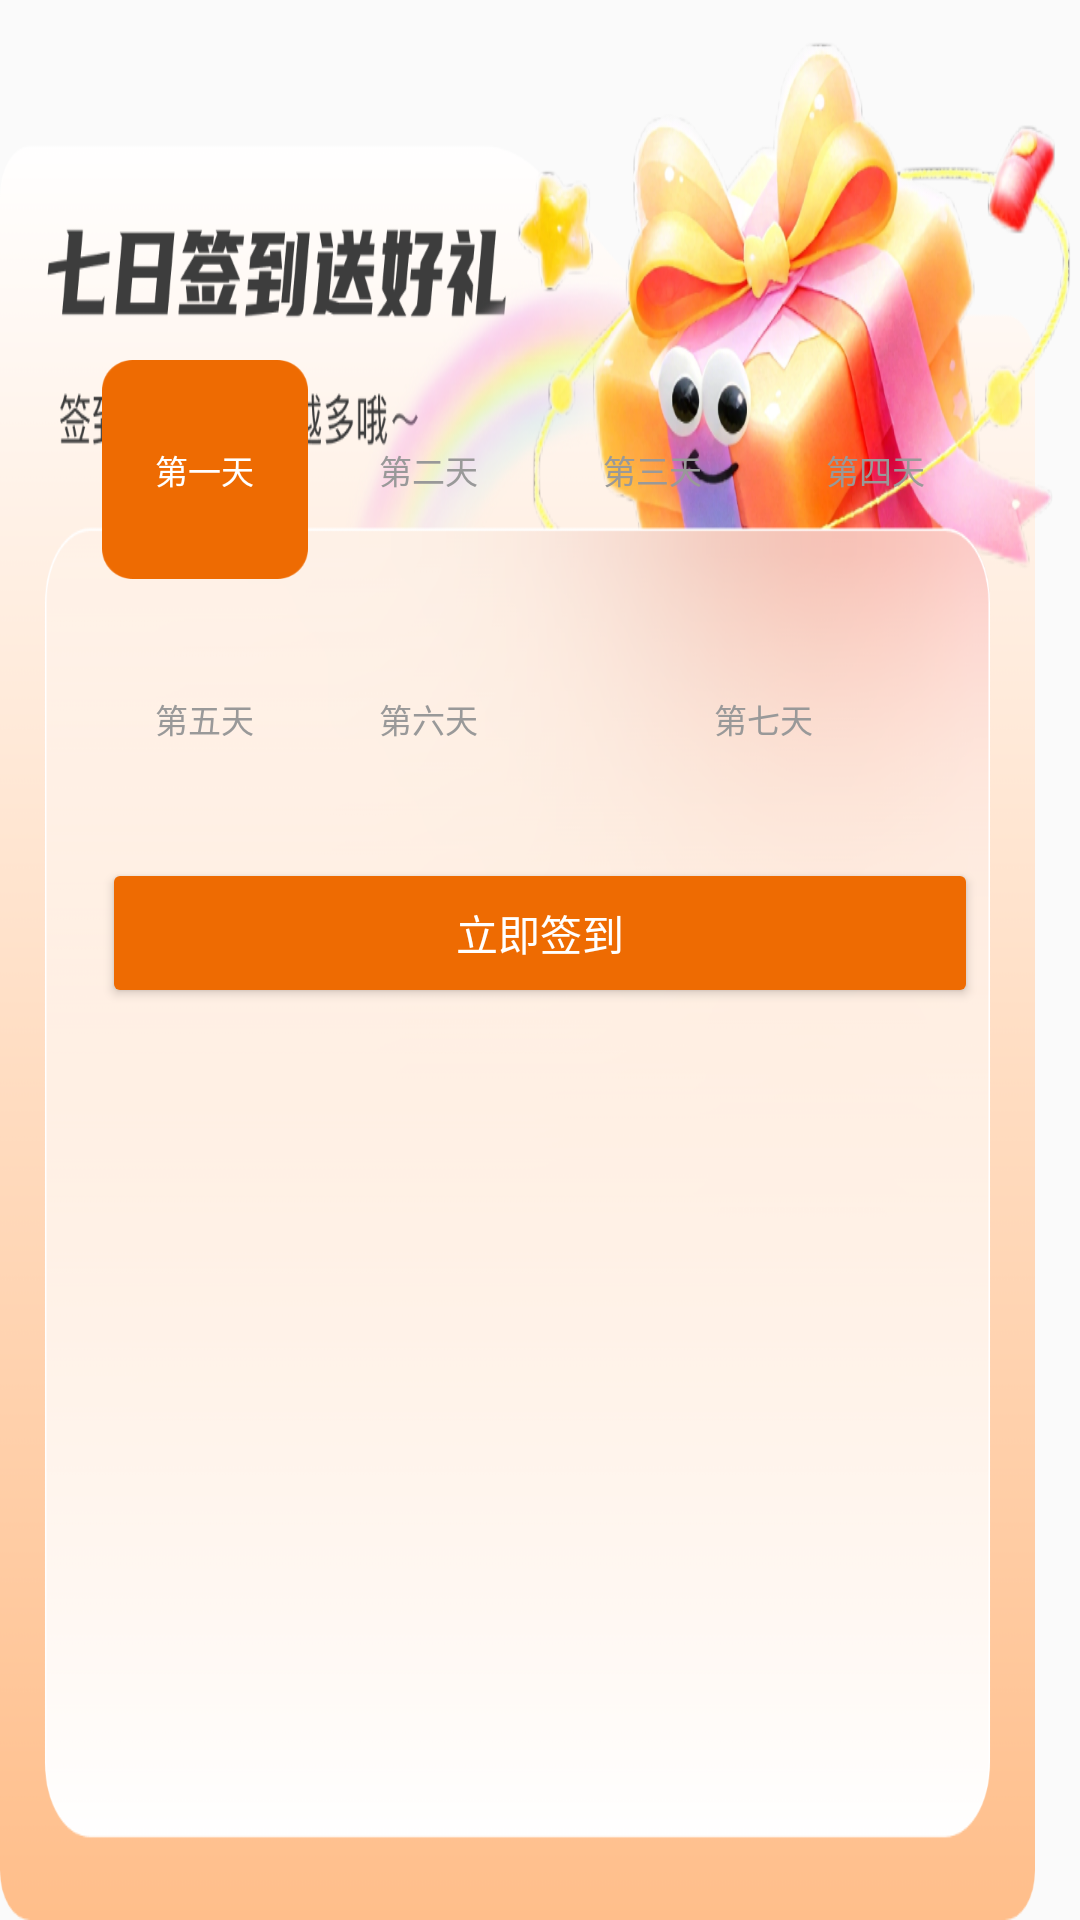

The Android layout XML behind this screen, and the referenced resources:
<!-- AndroidManifest.xml: application theme DemoAppTheme -->
<!-- res/layout/dialog_check_in.xml -->
<?xml version="1.0" encoding="utf-8"?>
<LinearLayout xmlns:android="http://schemas.android.com/apk/res/android"
    android:layout_width="354.5dp"
    android:layout_height="368.5dp"
    android:layout_gravity="center_horizontal"
    android:background="@mipmap/icon_dialog_check_in_bg1"
    android:orientation="vertical"
    android:paddingHorizontal="24dp">

    <LinearLayout
        android:layout_width="match_parent"
        android:layout_height="240dp"
        android:layout_marginTop="110dp"
        android:background="@drawable/shape_white_bg"
        android:orientation="vertical"
        android:padding="10dp">


        <LinearLayout
            android:layout_width="match_parent"
            android:layout_height="match_parent"
            android:layout_weight="1"
            android:orientation="vertical">

            <LinearLayout
                android:layout_width="match_parent"
                android:layout_height="match_parent"
                android:layout_weight="1"
                android:orientation="horizontal">


                <LinearLayout
                    android:id="@+id/bg1"
                    android:layout_width="match_parent"
                    android:layout_height="match_parent"
                    android:layout_weight="1"
                    android:background="@mipmap/icon_check_in_status2"
                    android:gravity="center"
                    android:orientation="vertical">

                    <TextView
                        android:id="@+id/tvDay1"
                        android:layout_width="wrap_content"
                        android:layout_height="wrap_content"
                        android:text="第一天"
                        android:textColor="#FFFFFF"
                        android:textSize="11sp" />

                </LinearLayout>

                <View
                    android:layout_width="6dp"
                    android:layout_height="match_parent" />


                <LinearLayout
                    android:id="@+id/bg2"
                    android:layout_width="match_parent"
                    android:layout_height="match_parent"
                    android:layout_weight="1"
                    android:background="@mipmap/icon_check_in_status1"
                    android:gravity="center"
                    android:orientation="vertical">

                    <TextView
                        android:id="@+id/tvDay2"
                        android:layout_width="wrap_content"
                        android:layout_height="wrap_content"
                        android:text="第二天"
                        android:textColor="#999999"
                        android:textSize="11sp" />

                </LinearLayout>

                <View
                    android:layout_width="6dp"
                    android:layout_height="match_parent" />


                <LinearLayout
                    android:id="@+id/bg3"
                    android:layout_width="match_parent"
                    android:layout_height="match_parent"
                    android:layout_weight="1"
                    android:background="@mipmap/icon_check_in_status1"
                    android:gravity="center"
                    android:orientation="vertical">

                    <TextView
                        android:id="@+id/tvDay3"
                        android:layout_width="wrap_content"
                        android:layout_height="wrap_content"
                        android:text="第三天"
                        android:textColor="#999999"
                        android:textSize="11sp" />
                </LinearLayout>


                <View
                    android:layout_width="6dp"
                    android:layout_height="match_parent" />


                <LinearLayout
                    android:id="@+id/bg4"
                    android:layout_width="match_parent"
                    android:layout_height="match_parent"
                    android:layout_weight="1"
                    android:background="@mipmap/icon_check_in_status1"
                    android:gravity="center"
                    android:orientation="vertical">

                    <TextView
                        android:id="@+id/tvDay4"
                        android:layout_width="wrap_content"
                        android:layout_height="wrap_content"
                        android:text="第四天"
                        android:textColor="#999999"
                        android:textSize="11sp" />
                </LinearLayout>

            </LinearLayout>

            <View
                android:layout_width="match_parent"
                android:layout_height="10dp" />

            <LinearLayout
                android:layout_width="match_parent"
                android:layout_height="match_parent"
                android:layout_weight="1">

                <LinearLayout
                    android:layout_width="match_parent"
                    android:layout_height="match_parent"
                    android:layout_weight="1">


                    <LinearLayout
                        android:id="@+id/bg5"
                        android:layout_width="match_parent"
                        android:layout_height="match_parent"
                        android:layout_weight="1"
                        android:background="@mipmap/icon_check_in_status1"
                        android:gravity="center"
                        android:orientation="vertical">

                        <TextView
                            android:id="@+id/tvDay5"
                            android:layout_width="wrap_content"
                            android:layout_height="wrap_content"
                            android:text="第五天"
                            android:textColor="#999999"
                            android:textSize="11sp" />

                    </LinearLayout>

                    <View
                        android:layout_width="6dp"
                        android:layout_height="match_parent" />

                    <LinearLayout
                        android:id="@+id/bg6"
                        android:layout_width="match_parent"
                        android:layout_height="match_parent"
                        android:layout_weight="1"
                        android:background="@mipmap/icon_check_in_status1"
                        android:gravity="center"
                        android:orientation="vertical">

                        <TextView
                            android:id="@+id/tvDay6"
                            android:layout_width="wrap_content"
                            android:layout_height="wrap_content"
                            android:text="第六天"
                            android:textColor="#999999"
                            android:textSize="11sp" />
                    </LinearLayout>

                </LinearLayout>

                <View
                    android:layout_width="6dp"
                    android:layout_height="match_parent" />


                <LinearLayout
                    android:id="@+id/bg7"
                    android:layout_width="match_parent"
                    android:layout_height="match_parent"
                    android:layout_weight="1"
                    android:background="@mipmap/icon_check_in_status1"
                    android:gravity="center"
                    android:orientation="vertical">

                    <TextView
                        android:id="@+id/tvDay7"
                        android:layout_width="wrap_content"
                        android:layout_height="wrap_content"
                        android:text="第七天"
                        android:textColor="#999999"
                        android:textSize="11sp" />
                </LinearLayout>


            </LinearLayout>

        </LinearLayout>

        <Button
            android:id="@+id/btn_submit"
            android:layout_width="match_parent"
            android:layout_height="50dp"
            android:layout_marginTop="10dp"
            android:layout_marginBottom="4dp"
            android:backgroundTint="#EE6B02"
            android:text="立即签到"
            android:textColor="@color/white"
            android:textSize="14sp" />
    </LinearLayout>

</LinearLayout>
<!-- resources referenced by this layout -->
<resources>
  <!-- mipmap icon_check_in_status2: png bitmap (mipmap-xxhdpi, 3205 bytes) -->
  <!-- mipmap icon_dialog_check_in_bg1: png bitmap (mipmap-xxhdpi, 356398 bytes) -->
  <style name="DemoAppTheme" parent="Theme.AppCompat.Light.NoActionBar">
          <item name="background">@color/white</item>
          
          <item name="android:statusBarColor">@android:color/transparent</item>
          
          <item name="actionSheetStyle">@style/ActionSheetStyleiOS7</item>
      </style>
  <!-- not gathered from this repository: default colours our renderer supplied (Android Studio template values) -->
  <color name="white">#FFFFFFFF</color>
</resources>
